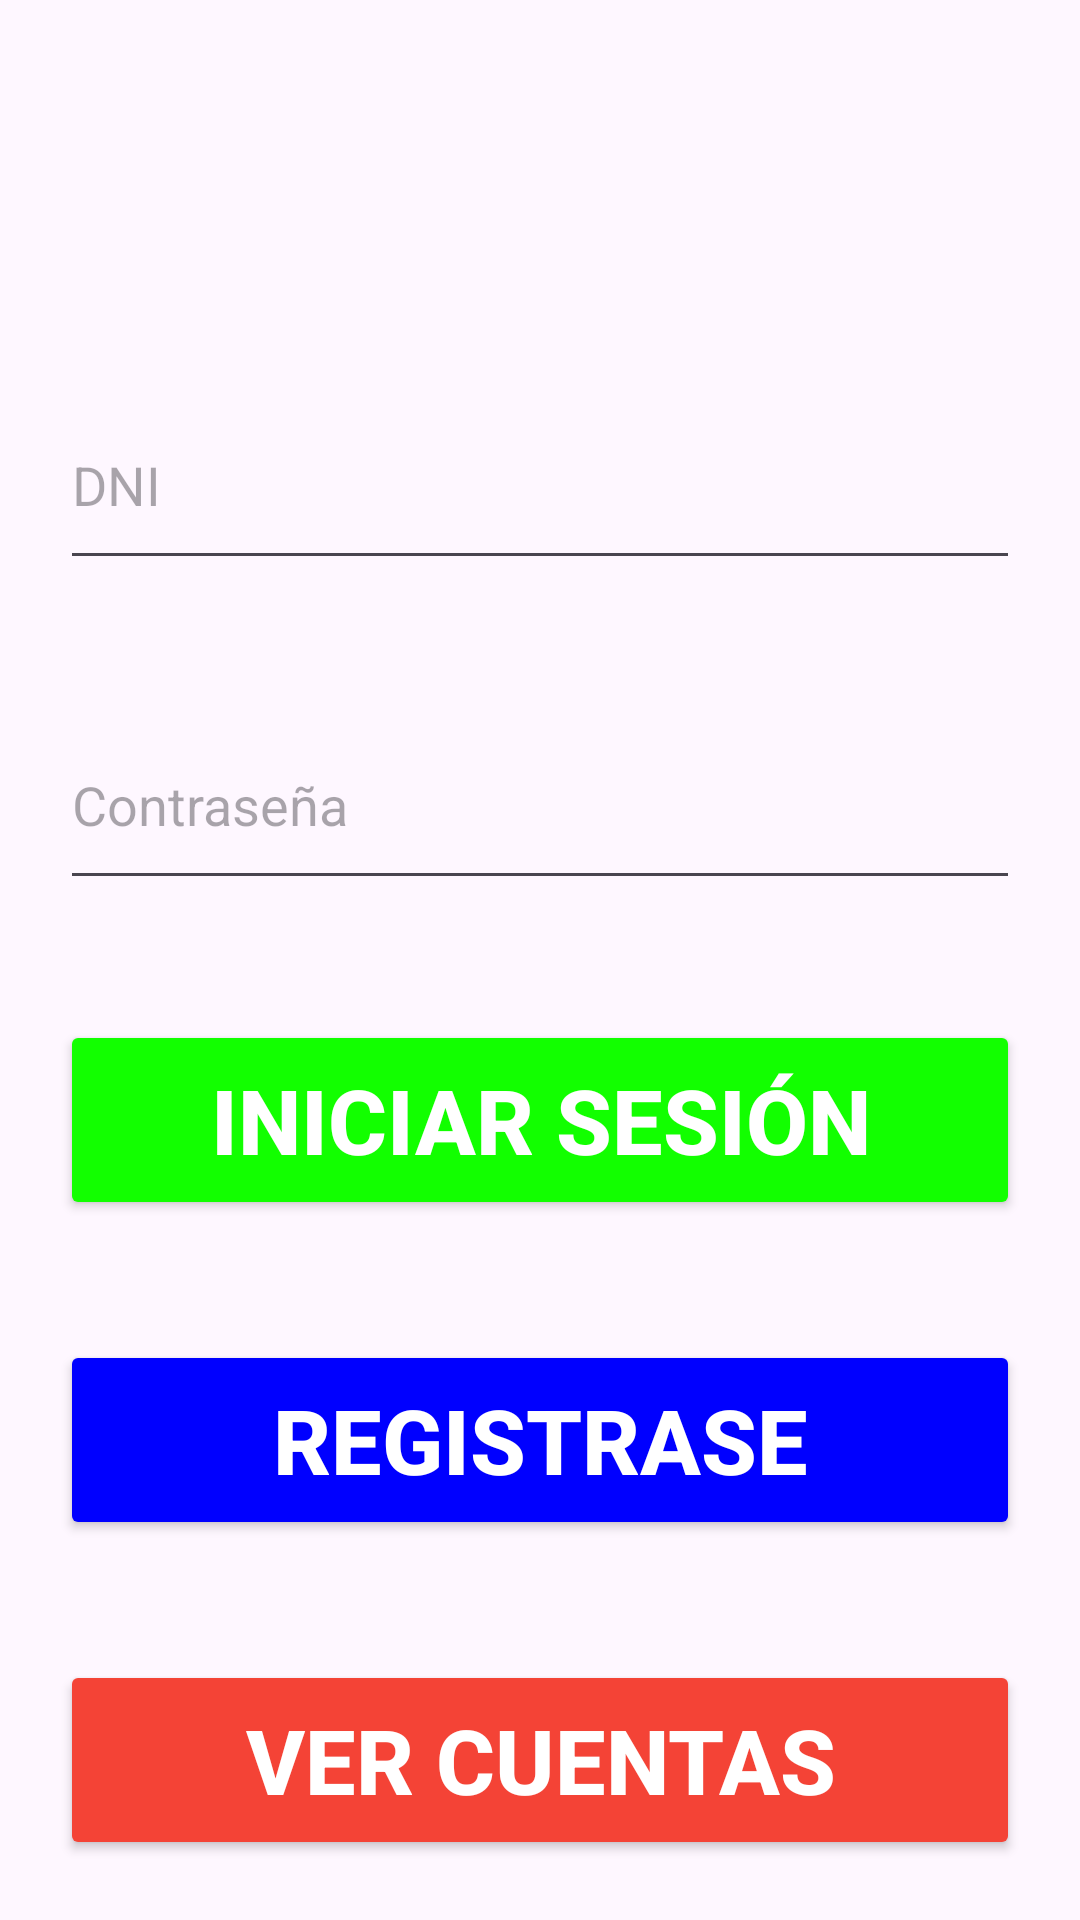

The Android layout XML behind this screen, and the referenced resources:
<!-- AndroidManifest.xml: application theme Theme.SleepApp -->
<!-- res/layout/activity_main.xml -->
<?xml version="1.0" encoding="utf-8"?>
<LinearLayout
    xmlns:android="http://schemas.android.com/apk/res/android"
    xmlns:app="http://schemas.android.com/apk/res-auto"
    xmlns:tools="http://schemas.android.com/tools"
    android:layout_width="match_parent"
    android:layout_height="match_parent"
    android:orientation="vertical"
    tools:context=".MainActivity"
    android:background="@drawable/fondo">

    <ImageView
        android:layout_width="match_parent"
        android:layout_height="match_parent"
        android:layout_weight="1"
        android:src="@drawable/ic_user" />

    <EditText
        android:id="@+id/User"
        android:layout_width="match_parent"
        android:layout_height="match_parent"
        android:layout_margin="20dp"
        android:layout_weight="1"
        android:hint="DNI"
        android:inputType="textEmailAddress" />

    <EditText
        android:id="@+id/Pass"
        android:layout_width="match_parent"
        android:layout_height="match_parent"
        android:layout_margin="20dp"
        android:layout_weight="1"
        android:hint="Contraseña"
        android:inputType="textPassword"/>

    <Button
        android:id="@+id/btnInicio"
        android:layout_width="match_parent"
        android:layout_height="match_parent"
        android:layout_margin="20dp"
        android:layout_weight="1"
        android:backgroundTint="#12FF00"
        android:text="Iniciar sesión"
        android:textColor="#FFFFFF"
        android:textSize="30dp"
        android:textStyle="bold" />
    <Button
        android:id="@+id/btnRegistro"
        android:layout_width="match_parent"
        android:layout_height="match_parent"
        android:layout_margin="20dp"
        android:layout_weight="1"
        android:backgroundTint="#0000ff"
        android:text="REGISTRASE"
        android:textColor="#ffffff"
        android:textSize="30dp"
        android:textStyle="bold"/>
    <Button
        android:id="@+id/btnVerCuentas"
        android:layout_width="match_parent"
        android:layout_height="match_parent"
        android:layout_margin="20dp"
        android:layout_weight="1"
        android:backgroundTint="#F44336"
        android:text="VER CUENTAS"
        android:textColor="#ffffff"
        android:textSize="30dp"
        android:textStyle="bold"/>

</LinearLayout>
<!-- resources referenced by this layout -->
<resources>
  <style name="Theme.SleepApp" parent="Base.Theme.SleepApp" />
  <style name="Base.Theme.SleepApp" parent="Theme.Material3.DayNight.NoActionBar">
          
          
      </style>
</resources>
